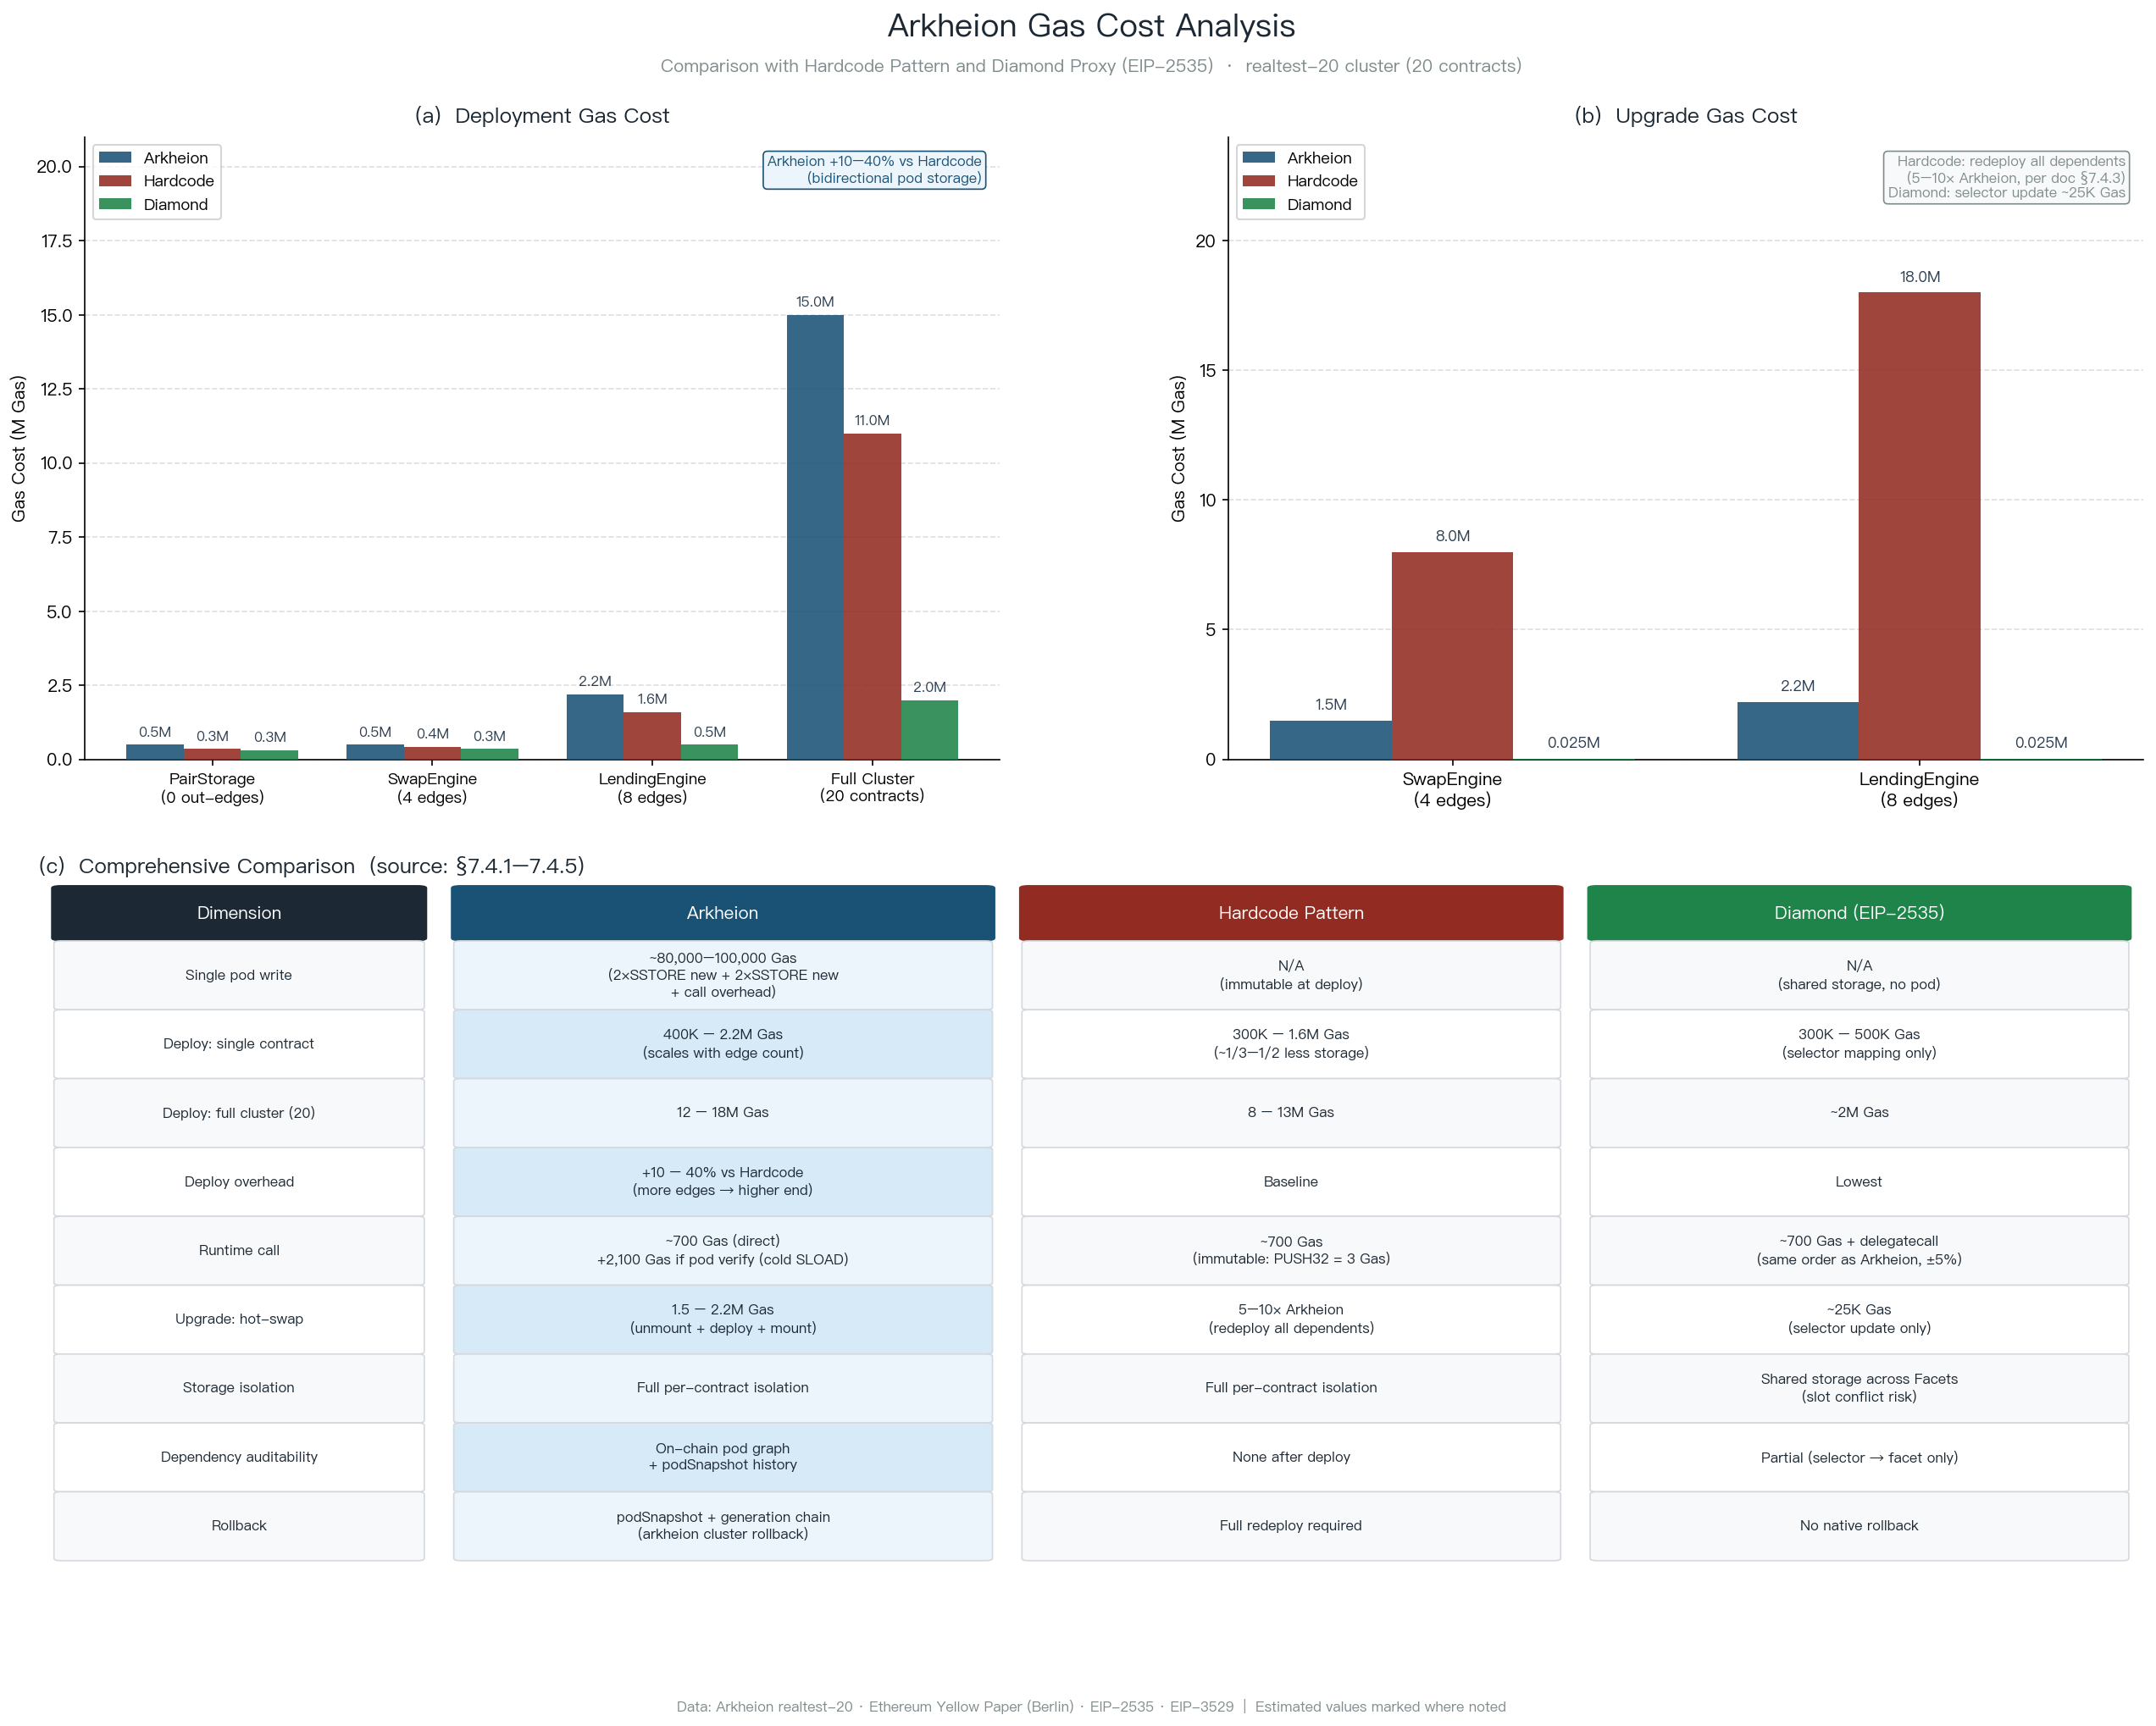

Here is the Python script that generated this plot:
import matplotlib
matplotlib.use('Agg')
import matplotlib.pyplot as plt
import matplotlib.patches as mpatches
import numpy as np

plt.rcParams['font.family'] = 'PingFang HK'
plt.rcParams['axes.unicode_minus'] = False

fig = plt.figure(figsize=(18, 14))
fig.patch.set_facecolor('white')

C_ARK  = '#1A5276'
C_HARD = '#922B21'
C_DIA  = '#1E8449'
C_GRAY = '#7F8C8D'
C_TITLE = '#1C2833'

fig.text(0.5, 0.97, 'Arkheion Gas Cost Analysis',
    fontsize=18, fontweight='bold', color=C_TITLE, ha='center', va='top')
fig.text(0.5, 0.945, 'Comparison with Hardcode Pattern and Diamond Proxy (EIP-2535)  ·  realtest-20 cluster (20 contracts)',
    fontsize=10, color=C_GRAY, ha='center', va='top')

# ══════════════════════════════════════════════════════════════
# Panel 1 (left): Deploy cost
# ══════════════════════════════════════════════════════════════
ax1 = fig.add_axes([0.06, 0.55, 0.40, 0.35])

contracts = ['PairStorage\n(0 out-edges)', 'SwapEngine\n(4 edges)', 'LendingEngine\n(8 edges)', 'Full Cluster\n(20 contracts)']
ark_d  = [0.5,  0.5,  2.2,  15.0]
hard_d = [0.35, 0.42, 1.6,  11.0]
dia_d  = [0.3,  0.35, 0.5,   2.0]

x = np.arange(len(contracts))
w = 0.26

b1 = ax1.bar(x - w, ark_d,  w, label='Arkheion', color=C_ARK,  alpha=0.88, zorder=3)
b2 = ax1.bar(x,     hard_d, w, label='Hardcode', color=C_HARD, alpha=0.88, zorder=3)
b3 = ax1.bar(x + w, dia_d,  w, label='Diamond',  color=C_DIA,  alpha=0.88, zorder=3)

for bars in [b1, b2, b3]:
    for bar in bars:
        h = bar.get_height()
        ax1.text(bar.get_x() + bar.get_width()/2, h + 0.2,
            f'{h:.1f}M', ha='center', va='bottom', fontsize=8, color='#2C3E50')

ax1.set_xticks(x)
ax1.set_xticklabels(contracts, fontsize=9)
ax1.set_ylabel('Gas Cost (M Gas)', fontsize=10)
ax1.set_title('(a)  Deployment Gas Cost', fontsize=12, fontweight='bold', color=C_TITLE, pad=8)
ax1.set_ylim(0, 21)
ax1.yaxis.grid(True, linestyle='--', alpha=0.4, zorder=0)
ax1.set_axisbelow(True)
ax1.spines['top'].set_visible(False)
ax1.spines['right'].set_visible(False)
ax1.legend(fontsize=9)

ax1.text(0.98, 0.97, 'Arkheion +10–40% vs Hardcode\n(bidirectional pod storage)',
    transform=ax1.transAxes, fontsize=8, color=C_ARK,
    ha='right', va='top', style='italic',
    bbox=dict(boxstyle='round,pad=0.3', fc='#EBF5FB', ec=C_ARK, lw=0.8))

# ══════════════════════════════════════════════════════════════
# Panel 2 (right): Upgrade cost
# ══════════════════════════════════════════════════════════════
ax2 = fig.add_axes([0.56, 0.55, 0.40, 0.35])

scenarios = ['SwapEngine\n(4 edges)', 'LendingEngine\n(8 edges)']
ark_u  = [1.5,  2.2]
hard_u = [8.0, 18.0]   # 5–10× Arkheion per doc
dia_u  = [0.025, 0.025]

x2 = np.arange(len(scenarios))

b4 = ax2.bar(x2 - w, ark_u,  w, label='Arkheion', color=C_ARK,  alpha=0.88, zorder=3)
b5 = ax2.bar(x2,     hard_u, w, label='Hardcode', color=C_HARD, alpha=0.88, zorder=3)
b6 = ax2.bar(x2 + w, dia_u,  w, label='Diamond',  color=C_DIA,  alpha=0.88, zorder=3)

for bars, vals in [(b4, ark_u), (b5, hard_u), (b6, dia_u)]:
    for bar, v in zip(bars, vals):
        lbl = f'{v:.3f}M' if v < 0.1 else f'{v:.1f}M'
        ax2.text(bar.get_x() + bar.get_width()/2, bar.get_height() + 0.3,
            lbl, ha='center', va='bottom', fontsize=8.5, color='#2C3E50')

ax2.set_xticks(x2)
ax2.set_xticklabels(scenarios, fontsize=10)
ax2.set_ylabel('Gas Cost (M Gas)', fontsize=10)
ax2.set_title('(b)  Upgrade Gas Cost', fontsize=12, fontweight='bold', color=C_TITLE, pad=8)
ax2.set_ylim(0, 24)
ax2.yaxis.grid(True, linestyle='--', alpha=0.4, zorder=0)
ax2.set_axisbelow(True)
ax2.spines['top'].set_visible(False)
ax2.spines['right'].set_visible(False)
ax2.legend(fontsize=9)

ax2.text(0.98, 0.97,
    'Hardcode: redeploy all dependents\n(5–10× Arkheion, per doc §7.4.3)\nDiamond: selector update ~25K Gas',
    transform=ax2.transAxes, fontsize=8, color=C_GRAY,
    ha='right', va='top', style='italic',
    bbox=dict(boxstyle='round,pad=0.3', fc='#F8F9FA', ec=C_GRAY, lw=0.8))

# ══════════════════════════════════════════════════════════════
# Panel 3 (bottom): Summary table
# ══════════════════════════════════════════════════════════════
ax3 = fig.add_axes([0.04, 0.04, 0.92, 0.44])
ax3.axis('off')
ax3.set_title('(c)  Comprehensive Comparison  (source: §7.4.1–7.4.5)',
    fontsize=12, fontweight='bold', color=C_TITLE, pad=6, loc='left', x=0.0)

col_labels = ['Dimension', 'Arkheion', 'Hardcode Pattern', 'Diamond (EIP-2535)']
rows = [
    ['Single pod write',
     '~80,000–100,000 Gas\n(2×SSTORE new + 2×SSTORE new\n+ call overhead)',
     'N/A\n(immutable at deploy)',
     'N/A\n(shared storage, no pod)'],
    ['Deploy: single contract',
     '400K – 2.2M Gas\n(scales with edge count)',
     '300K – 1.6M Gas\n(~1/3–1/2 less storage)',
     '300K – 500K Gas\n(selector mapping only)'],
    ['Deploy: full cluster (20)',
     '12 – 18M Gas',
     '8 – 13M Gas',
     '~2M Gas'],
    ['Deploy overhead',
     '+10 – 40% vs Hardcode\n(more edges → higher end)',
     'Baseline',
     'Lowest'],
    ['Runtime call',
     '~700 Gas (direct)\n+2,100 Gas if pod verify (cold SLOAD)',
     '~700 Gas\n(immutable: PUSH32 = 3 Gas)',
     '~700 Gas + delegatecall\n(same order as Arkheion, ±5%)'],
    ['Upgrade: hot-swap',
     '1.5 – 2.2M Gas\n(unmount + deploy + mount)',
     '5–10× Arkheion\n(redeploy all dependents)',
     '~25K Gas\n(selector update only)'],
    ['Storage isolation',
     'Full per-contract isolation',
     'Full per-contract isolation',
     'Shared storage across Facets\n(slot conflict risk)'],
    ['Dependency auditability',
     'On-chain pod graph\n+ podSnapshot history',
     'None after deploy',
     'Partial (selector → facet only)'],
    ['Rollback',
     'podSnapshot + generation chain\n(arkheion cluster rollback)',
     'Full redeploy required',
     'No native rollback'],
]

col_widths = [0.18, 0.26, 0.26, 0.26]
col_x = [0.01, 0.20, 0.47, 0.74]
row_h = 0.088
start_y = 0.93

header_colors = [C_TITLE, C_ARK, C_HARD, C_DIA]
for ci, (cx, cw, cl, hc) in enumerate(zip(col_x, col_widths, col_labels, header_colors)):
    ax3.add_patch(mpatches.FancyBboxPatch((cx, start_y), cw - 0.01, 0.065,
        boxstyle="round,pad=0.005", facecolor=hc, edgecolor='white', lw=1.5,
        transform=ax3.transAxes, clip_on=False))
    ax3.text(cx + (cw-0.01)/2, start_y + 0.032, cl,
        transform=ax3.transAxes, fontsize=10, fontweight='bold',
        color='white', ha='center', va='center')

row_bgs = ['#F8F9FA', '#FFFFFF']
for ri, row in enumerate(rows):
    ry = start_y - (ri + 1) * row_h
    for ci, (cx, cw, cell) in enumerate(zip(col_x, col_widths, row)):
        fc = '#EBF5FB' if (ci == 1 and ri % 2 == 0) else '#D6EAF8' if (ci == 1) else row_bgs[ri % 2]
        ax3.add_patch(mpatches.FancyBboxPatch((cx, ry), cw - 0.01, row_h - 0.006,
            boxstyle="round,pad=0.003", facecolor=fc, edgecolor='#D5D8DC', lw=0.8,
            transform=ax3.transAxes, clip_on=False))
        ax3.text(cx + (cw-0.01)/2, ry + (row_h - 0.006)/2, cell,
            transform=ax3.transAxes, fontsize=8, color='#1C2833',
            ha='center', va='center', linespacing=1.35)

fig.text(0.5, 0.015,
    'Data: Arkheion realtest-20 · Ethereum Yellow Paper (Berlin) · EIP-2535 · EIP-3529  |  Estimated values marked where noted',
    fontsize=8, color=C_GRAY, ha='center')

plt.savefig('/Users/steve/Desktop/fsca-cli-opensource/documents/publications/gas_comparison.png',
    dpi=150, bbox_inches='tight', facecolor='white')
print("saved")
